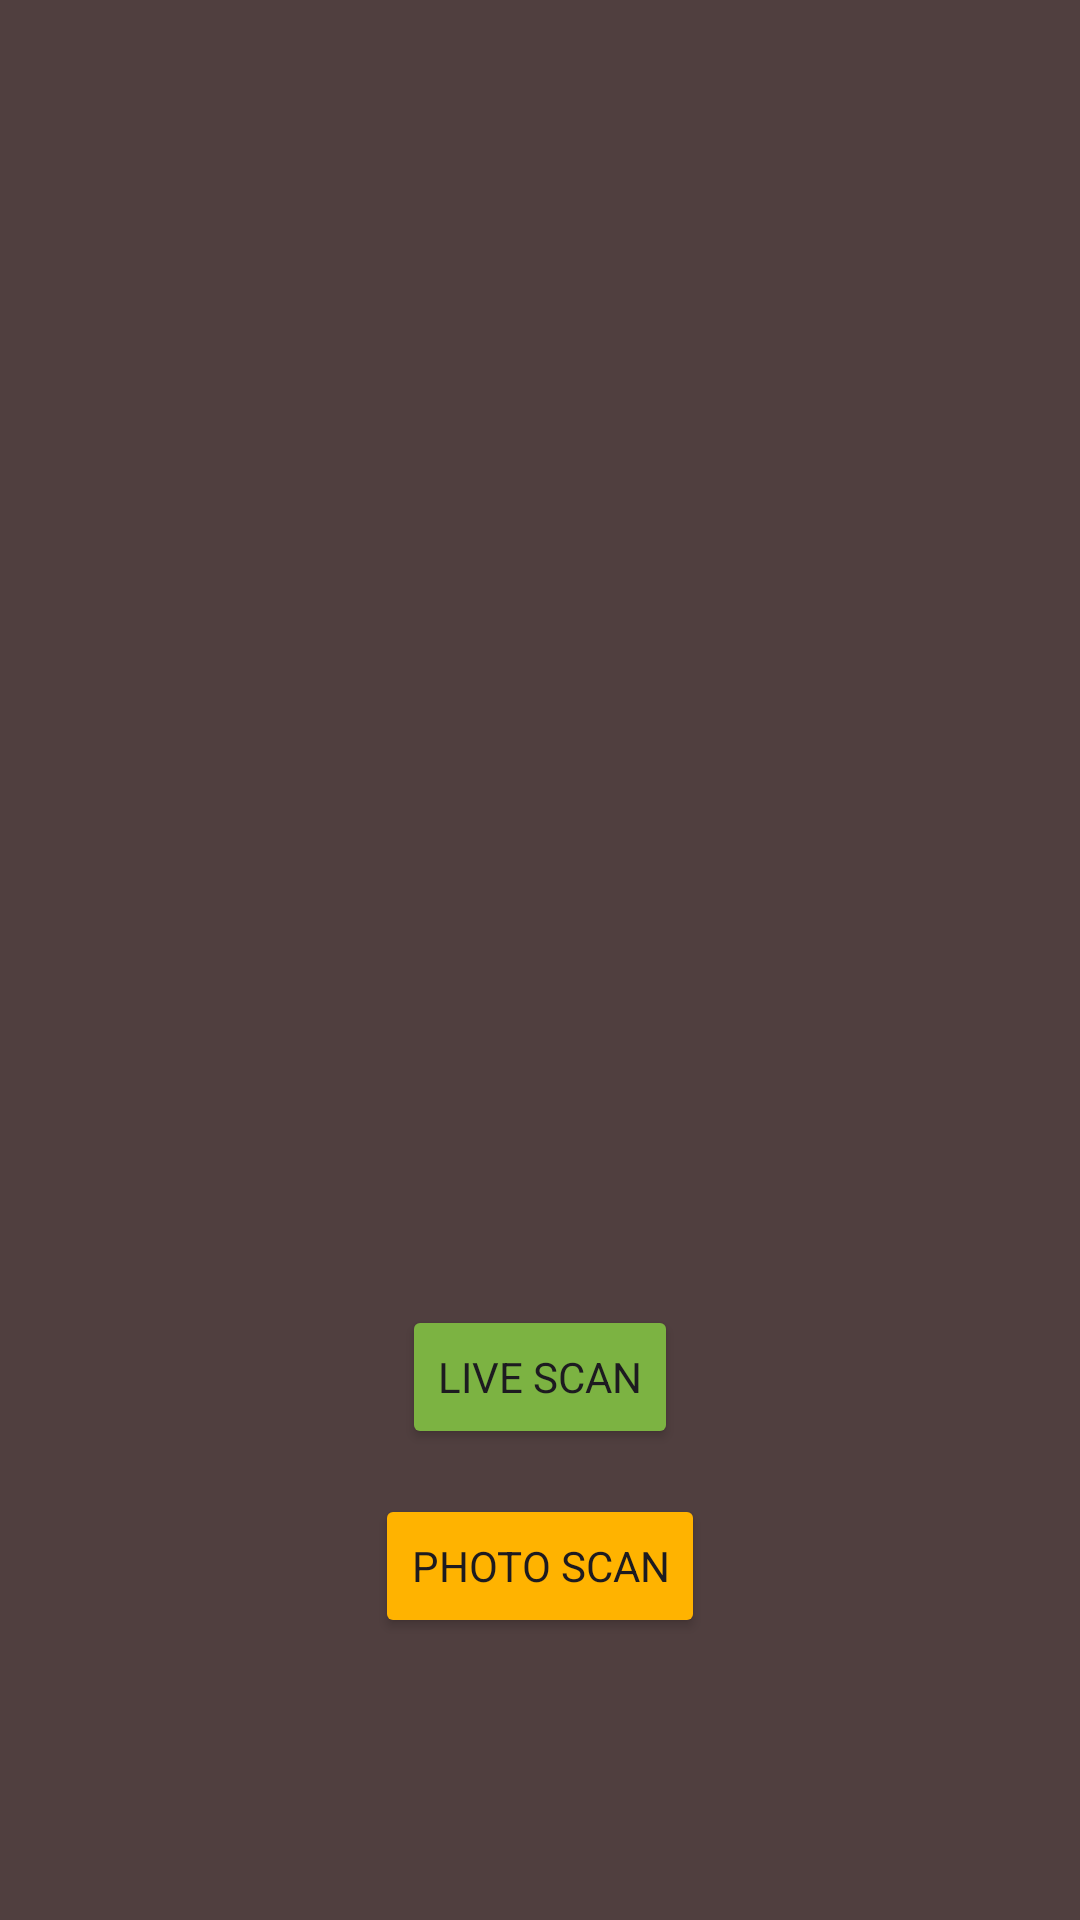

The Android layout XML behind this screen, and the referenced resources:
<!-- AndroidManifest.xml: application theme Theme.ZestScan -->
<!-- res/layout/fragment_live_scan.xml -->
<?xml version="1.0" encoding="utf-8"?>
<RelativeLayout xmlns:android="http://schemas.android.com/apk/res/android"
    xmlns:tools="http://schemas.android.com/tools"
    android:layout_width="match_parent"
    android:layout_height="match_parent"
    android:background="#503F3F"
    tools:context=".LiveScanFragment">

    <ImageView
        android:id="@+id/image"
        android:layout_width="200dp"
        android:layout_height="200dp"
        android:layout_centerInParent="true"
        android:background="@drawable/baseline_image_24"
        android:backgroundTint="@color/white" />

    <Button
        android:id="@+id/liveSan"
        android:layout_width="wrap_content"
        android:layout_height="wrap_content"
        android:layout_below="@id/image"
        android:layout_centerHorizontal="true"
        android:layout_marginTop="15dp"
        android:backgroundTint="@color/green"
        android:text="LIVE SCAN" />

    <Button
        android:id="@+id/photoScan"
        android:layout_width="wrap_content"
        android:layout_height="wrap_content"
        android:layout_below="@id/liveSan"
        android:layout_centerHorizontal="true"
        android:layout_marginTop="15dp"
        android:backgroundTint="@color/yellow"
        android:text="PHOTO SCAN" />

</RelativeLayout>
<!-- resources referenced by this layout -->
<resources>
  <color name="green">#7CB342</color>
  <color name="white">#FAFAFA</color>
  <color name="yellow">#FFB300</color>
  <style name="Theme.ZestScan" parent="Base.Theme.ZestScan" />
  <style name="Base.Theme.ZestScan" parent="Theme.Material3.DayNight.NoActionBar">
          
          
          <item name="fontFamily">@font/montserrat</item>
          <item name="android:statusBarColor">@color/toolbarColor</item>
          <item name="android:windowLightStatusBar">true</item>
      </style>
  <color name="toolbarColor">#DFA1A1</color>
</resources>
